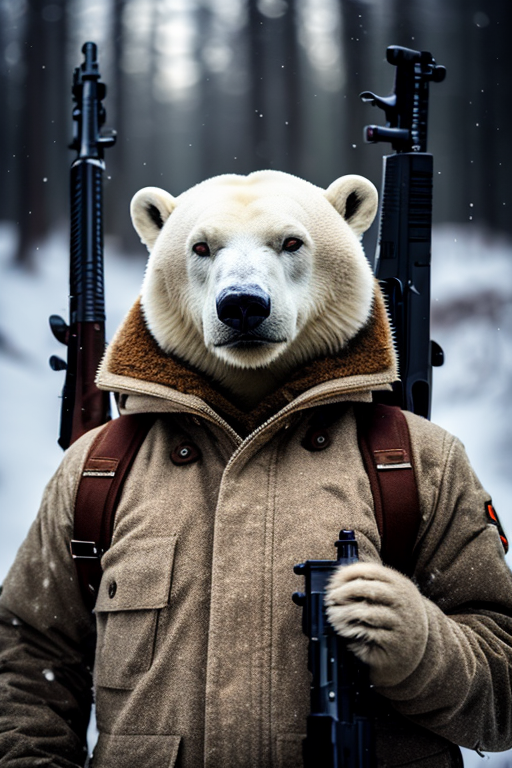
Generation parameters embedded in this image by AUTOMATIC1111 Stable Diffusion web UI or a fork of it (Forge, ...) (PNG 'parameters' text chunk):
mj, close up of a courageous polar bear in full winter military uniform, holding a carbine rifle, anthropomorphic, ultra hd, real life, maximum facial detail, cinematic, surreal art
Negative prompt: [deformed | disfigured], poorly drawn, [bad : wrong] anatomy, [extra | missing | floating | disconnected] limb, (mutated hands and fingers), blurry
Steps: 40, Sampler: DPM++ 2M Karras, CFG scale: 7.5, Seed: 4260406980, Size: 512x768, Model: deliberate_v3_116962.safetensors, Clip skip: 3, Version: v1.5.1